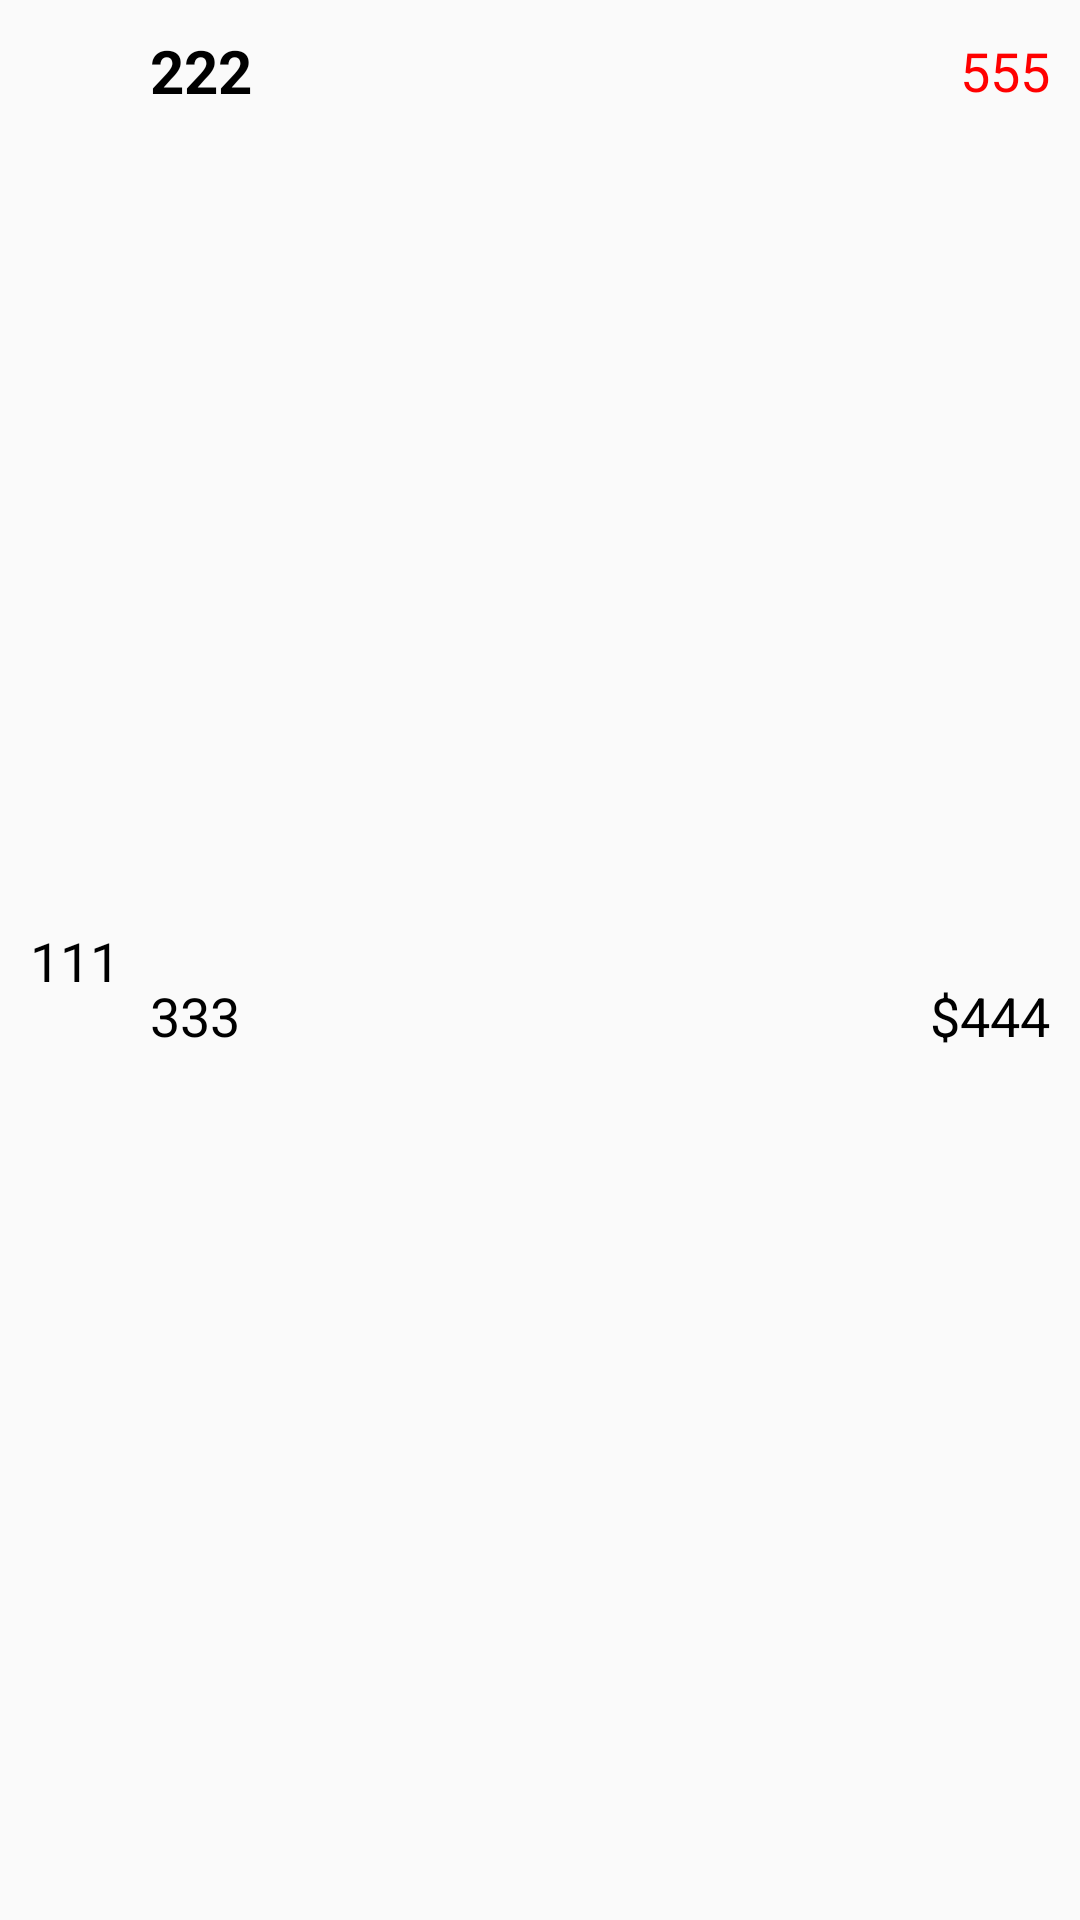

Layout XML and referenced resources for this Android screen:
<!-- AndroidManifest.xml: application theme Theme.Transparent.Toolbar -->
<!-- res/layout/win_receipt_item.xml -->
<?xml version="1.0" encoding="utf-8"?>
<androidx.constraintlayout.widget.ConstraintLayout xmlns:android="http://schemas.android.com/apk/res/android"
    android:layout_width="match_parent"
    android:layout_height="wrap_content"
    xmlns:app="http://schemas.android.com/apk/res-auto">

    <TextView
        android:id="@+id/date_textview"
        android:layout_width="wrap_content"
        android:layout_height="wrap_content"
        android:textSize="@dimen/mtext_size"
        android:textColor="@color/black"
        android:text="111"
        android:layout_marginStart="@dimen/small_margin"
        app:layout_constraintStart_toStartOf="parent"
        app:layout_constraintTop_toTopOf="parent"
        app:layout_constraintBottom_toBottomOf="parent"/>

    <TextView
        android:id="@+id/store_textview"
        android:layout_width="wrap_content"
        android:layout_height="wrap_content"
        android:textSize="@dimen/ltext_size"
        android:textColor="@color/black"
        android:text="222"
        android:textStyle="bold"
        android:layout_marginTop="@dimen/small_margin"
        android:layout_marginStart="@dimen/small_margin"
        app:layout_constraintStart_toEndOf="@id/date_textview"
        app:layout_constraintTop_toTopOf="parent"/>

    <TextView
        android:id="@+id/code_textview"
        android:layout_width="wrap_content"
        android:layout_height="wrap_content"
        android:text="333"
        android:textColor="@color/black"
        android:textSize="@dimen/mtext_size"
        android:layout_marginTop="@dimen/small_margin"
        android:layout_marginBottom="@dimen/small_margin"
        app:layout_constraintStart_toStartOf="@id/store_textview"
        app:layout_constraintTop_toBottomOf="@id/store_textview"
        app:layout_constraintBottom_toBottomOf="parent"/>

    <LinearLayout
        android:id="@+id/price_linear_layout"
        android:layout_width="wrap_content"
        android:layout_height="wrap_content"
        android:orientation="horizontal"
        android:layout_marginEnd="@dimen/small_margin"
        app:layout_constraintEnd_toEndOf="parent"
        app:layout_constraintBottom_toBottomOf="@id/code_textview">

        <TextView
            android:id="@+id/price_symbol_textview"
            android:layout_width="wrap_content"
            android:layout_height="wrap_content"
            android:text="$"
            android:textColor="@color/black"
            android:textSize="@dimen/mtext_size"/>

        <TextView
            android:id="@+id/price_textview"
            android:layout_width="wrap_content"
            android:layout_height="wrap_content"
            android:text="444"
            android:textColor="@color/black"
            android:textSize="@dimen/mtext_size"/>

    </LinearLayout>

    <TextView
        android:id="@+id/win_prize_textview"
        android:layout_width="wrap_content"
        android:layout_height="wrap_content"
        android:text="555"
        android:textColor="@color/red"
        android:textSize="@dimen/mtext_size"
        app:layout_constraintTop_toTopOf="@id/store_textview"
        app:layout_constraintBottom_toBottomOf="@id/store_textview"
        app:layout_constraintEnd_toEndOf="@id/price_linear_layout"/>

</androidx.constraintlayout.widget.ConstraintLayout>
<!-- resources referenced by this layout -->
<resources>
  <color name="black">#FF000000</color>
  <color name="red">#FF0000</color>
  <dimen name="ltext_size">20sp</dimen>
  <dimen name="mtext_size">18sp</dimen>
  <dimen name="small_margin">10dp</dimen>
  <style name="Theme.Transparent.Toolbar" parent="Theme.MaterialComponents.DayNight.NoActionBar.Bridge">
          <item name="android:windowContentOverlay">@null</item>
          <item name="windowActionBarOverlay">true</item>
          <item name="android:windowNoTitle">true</item>
          
          <item name="colorPrimary">@color/blue</item>
          <item name="colorPrimaryVariant">@color/blue</item>
          <item name="colorOnPrimary">@color/gray97</item>
          
          <item name="colorSecondary">@color/orange</item>
          <item name="colorSecondaryVariant">@color/orange</item>
          <item name="colorOnSecondary">@color/black</item>
  
          
          <item name="android:datePickerStyle">@style/myDatePickerStyle</item>
      </style>
  <color name="blue">#0059FF</color>
  <color name="gray97">#979797</color>
  <color name="orange">#F2CB57</color>
  <style name="myDatePickerStyle" parent="android:Widget.Material.DatePicker">
          <item name="android:datePickerMode">spinner</item>
      </style>
</resources>
